The GitHub repository mustafa20999/AFQC contains a labelled image folder "AFQC" with 2 categories: apple fresh, apple rotten. Examples follow, each with its label.

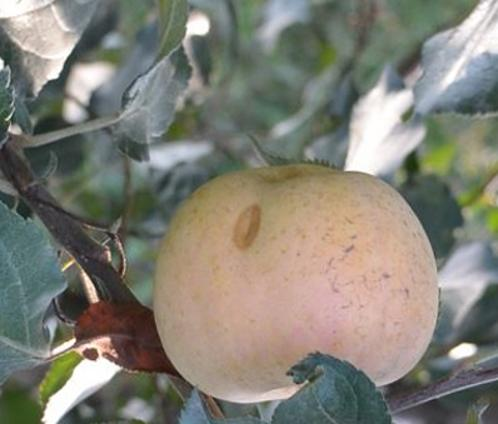
Label: apple rotten

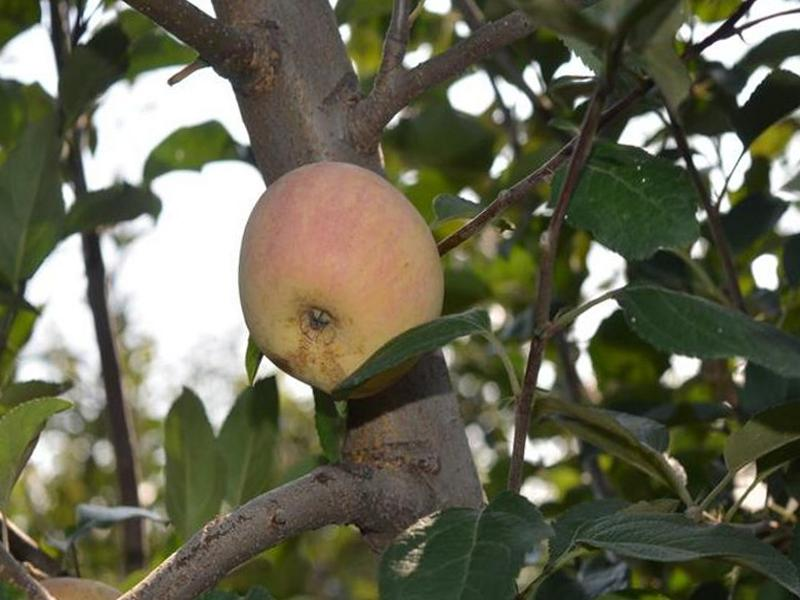
Label: apple fresh

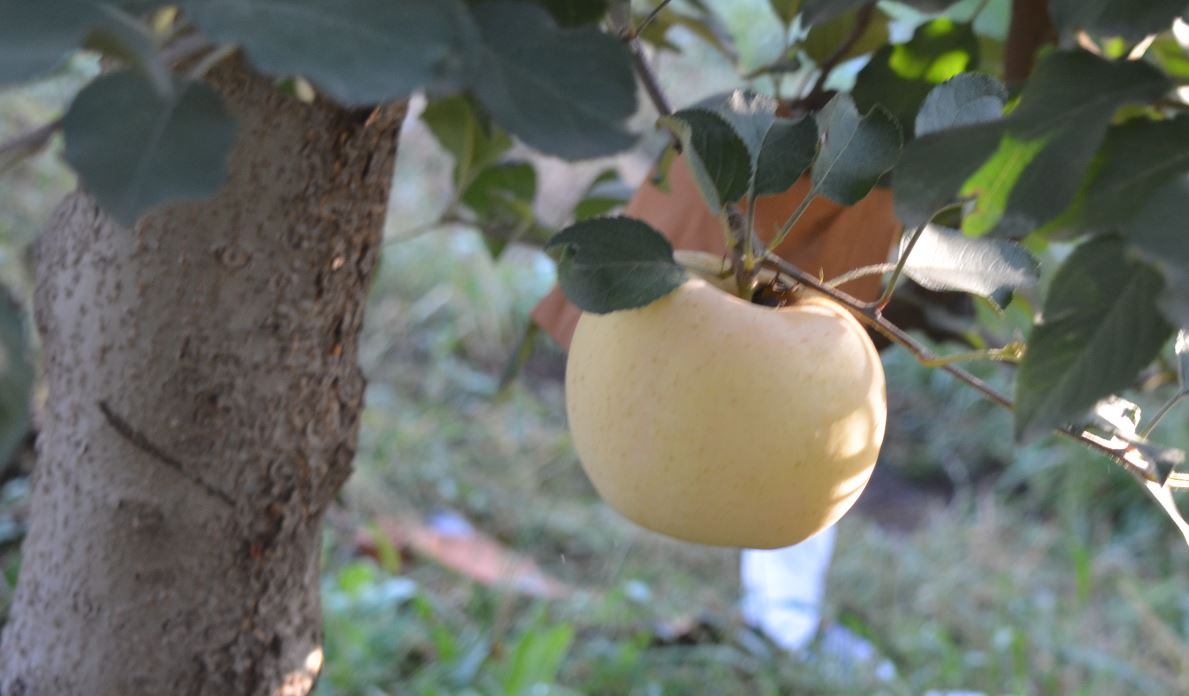
Label: apple rotten

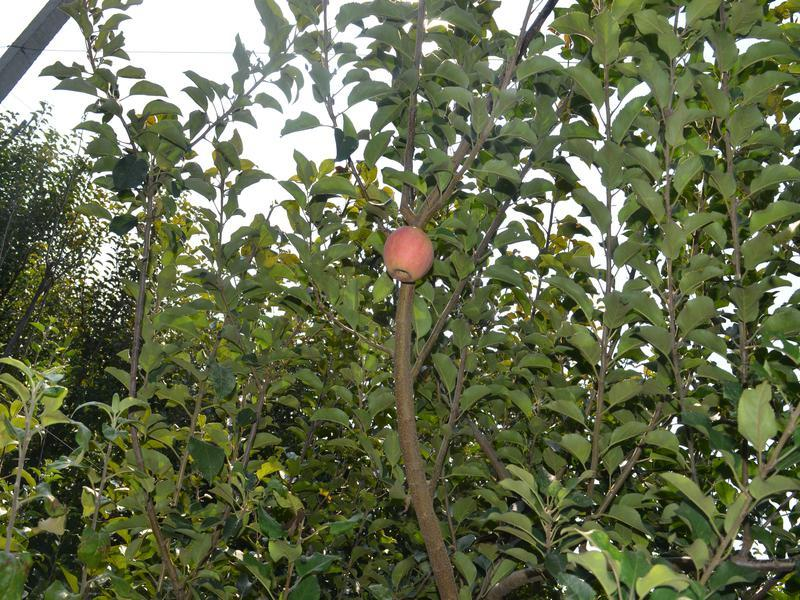
Label: apple fresh

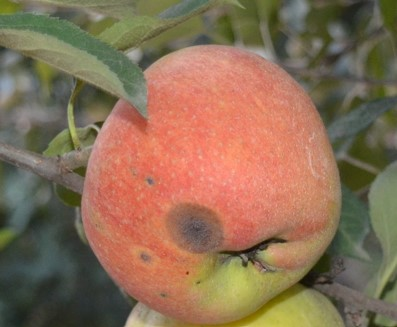
Label: apple rotten

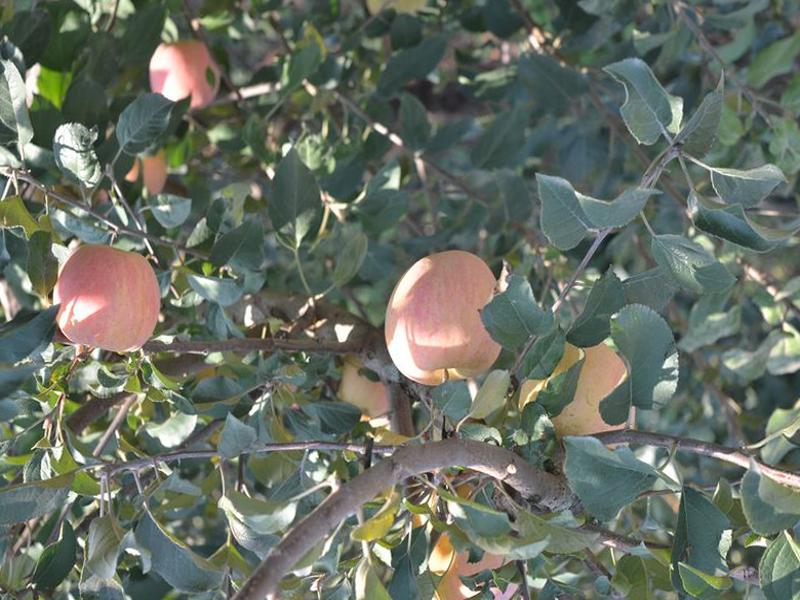
Label: apple fresh
